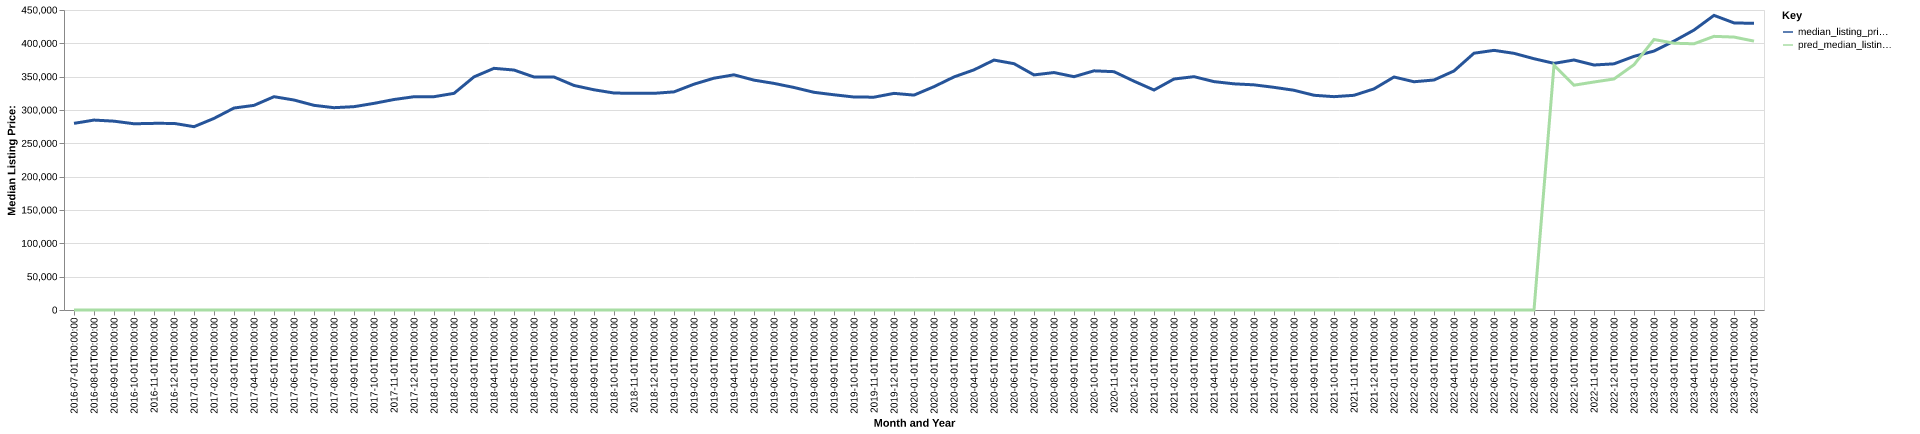

The file beside this chart, header and first rows:
date, time_idx, median_listing_price, thirty_year_interest_rate_five, month, county_name, active_listing_count, median_days_on_market, pred_median_listing_price, month_year
2016-07-01, 0, 279950, 3.72, 7, henrico, va, 1007, 51.0, 0, Jul-2016
2016-08-01, 1, 284900, 3.73, 8, henrico, va, 990.0, 51.0, 0, Aug-2016
2016-09-01, 2, 283236, 3.66, 9, henrico, va, 961.0, 51.0, 0, Sep-2016
2016-10-01, 3, 279353, 3.64, 10, henrico, va, 967.0, 50.0, 0, Oct-2016
2016-11-01, 4, 279950, 3.66, 11, henrico, va, 902.0, 51.0, 0, Nov-2016
2016-12-01, 5, 279925, 3.48, 12, henrico, va, 778.0, 63.0, 0, Dec-2016
2017-01-01, 6, 274975, 3.45, 1, henrico, va, 690.0, 60.0, 0, Jan-2017
2017-02-01, 7, 287398, 3.5, 2, henrico, va, 679.0, 44.0, 0, Feb-2017
2017-03-01, 8, 302947, 3.52, 3, henrico, va, 702.0, 43.0, 0, Mar-2017
2017-04-01, 9, 306950, 4.03, 4, henrico, va, 732.0, 43.0, 0, Apr-2017
2017-05-01, 10, 319950, 4.32, 5, henrico, va, 816.0, 41.0, 0, May-2017
2017-06-01, 11, 314975, 4.2, 6, henrico, va, 832.0, 46.0, 0, Jun-2017
2017-07-01, 12, 307000, 4.19, 7, henrico, va, 843.0, 50.0, 0, Jul-2017
2017-08-01, 13, 303475, 4.3, 8, henrico, va, 855.0, 48.0, 0, Aug-2017
2017-09-01, 14, 304999, 4.1, 9, henrico, va, 866.0, 46.0, 0, Sep-2017
2017-10-01, 15, 309950, 4.05, 10, henrico, va, 840.0, 46.0, 0, Oct-2017
2017-11-01, 16, 315729, 3.94, 11, henrico, va, 796.0, 52.0, 0, Nov-2017
2017-12-01, 17, 319900, 4.03, 12, henrico, va, 670.0, 63.0, 0, Dec-2017
2018-01-01, 18, 319938, 3.93, 1, henrico, va, 566.0, 61.0, 0, Jan-2018
2018-02-01, 19, 324950, 3.83, 2, henrico, va, 547.0, 46.0, 0, Feb-2018
2018-03-01, 20, 349700, 3.94, 3, henrico, va, 597.0, 38.0, 0, Mar-2018
2018-04-01, 21, 362495, 3.95, 4, henrico, va, 639.0, 40.0, 0, Apr-2018
2018-05-01, 22, 359945, 3.99, 5, henrico, va, 717.0, 38.0, 0, May-2018
2018-06-01, 23, 349500, 4.15, 6, henrico, va, 773.0, 41.0, 0, Jun-2018
2018-07-01, 24, 349498, 4.4, 7, henrico, va, 798.0, 46.0, 0, Jul-2018
2018-08-01, 25, 336823, 4.46, 8, henrico, va, 818.0, 47.0, 0, Aug-2018
2018-09-01, 26, 330320, 4.58, 9, henrico, va, 811.0, 49.0, 0, Sep-2018
2018-10-01, 27, 325475, 4.66, 10, henrico, va, 880.0, 47.0, 0, Oct-2018
2018-11-01, 28, 324950, 4.62, 11, henrico, va, 839.0, 52.0, 0, Nov-2018
2018-12-01, 29, 325000, 4.54, 12, henrico, va, 711.0, 59.0, 0, Dec-2018
2019-01-01, 30, 327208, 4.6, 1, henrico, va, 659.0, 64.0, 0, Jan-2019
2019-02-01, 31, 338745, 4.72, 2, henrico, va, 631.0, 41.0, 0, Feb-2019
2019-03-01, 32, 347729, 4.9, 3, henrico, va, 629.0, 40.0, 0, Mar-2019
2019-04-01, 33, 352754, 4.94, 4, henrico, va, 660.0, 36.0, 0, Apr-2019
2019-05-01, 34, 344800, 4.75, 5, henrico, va, 709.0, 41.0, 0, May-2019
2019-06-01, 35, 339900, 4.51, 6, henrico, va, 734.0, 44.0, 0, Jun-2019
2019-07-01, 36, 333784, 4.41, 7, henrico, va, 734.0, 43.0, 0, Jul-2019
2019-08-01, 37, 326532, 4.41, 8, henrico, va, 748.0, 42.0, 0, Aug-2019
2019-09-01, 38, 322830, 4.2, 9, henrico, va, 768.0, 42.0, 0, Sep-2019
2019-10-01, 39, 319475, 4.14, 10, henrico, va, 796.0, 42.0, 0, Oct-2019
2019-11-01, 40, 319250, 3.84, 11, henrico, va, 762.0, 45.0, 0, Nov-2019
2019-12-01, 41, 324950, 3.81, 12, henrico, va, 647.0, 60.0, 0, Dec-2019
2020-01-01, 42, 322338, 3.75, 1, henrico, va, 547.0, 63.0, 0, Jan-2020
2020-02-01, 43, 335000, 3.73, 2, henrico, va, 484.0, 43.0, 0, Feb-2020
2020-03-01, 44, 349604, 3.78, 3, henrico, va, 490.0, 30.0, 0, Mar-2020
2020-04-01, 45, 360235, 3.75, 4, henrico, va, 563.0, 37.0, 0, Apr-2020
2020-05-01, 46, 374900, 3.74, 5, henrico, va, 538.0, 49.0, 0, May-2020
2020-06-01, 47, 369475, 3.72, 6, henrico, va, 456.0, 49.0, 0, Jun-2020
2020-07-01, 48, 352648, 3.49, 7, henrico, va, 382.0, 47.0, 0, Jul-2020
2020-08-01, 49, 356180, 3.65, 8, henrico, va, 355.0, 58.0, 0, Aug-2020
2020-09-01, 50, 349975, 3.33, 9, henrico, va, 362.0, 47.0, 0, Sep-2020
2020-10-01, 51, 358750, 3.28, 10, henrico, va, 349.0, 45.0, 0, Oct-2020
2020-11-01, 52, 357475, 3.21, 11, henrico, va, 335.0, 56.0, 0, Nov-2020
2020-12-01, 53, 343213, 3.07, 12, henrico, va, 284.0, 50.0, 0, Dec-2020
2021-01-01, 54, 329950, 2.99, 1, henrico, va, 241.0, 43.0, 0, Jan-2021
2021-02-01, 55, 346475, 2.93, 2, henrico, va, 224.0, 38.0, 0, Feb-2021
2021-03-01, 56, 350000, 2.88, 3, henrico, va, 224.0, 36.0, 0, Mar-2021
2021-04-01, 57, 342579, 2.84, 4, henrico, va, 235.0, 31.0, 0, Apr-2021
2021-05-01, 58, 339250, 2.71, 5, henrico, va, 253.0, 31.0, 0, May-2021
2021-06-01, 59, 337733, 2.79, 6, henrico, va, 296.0, 34.0, 0, Jun-2021
... 25 more rows
